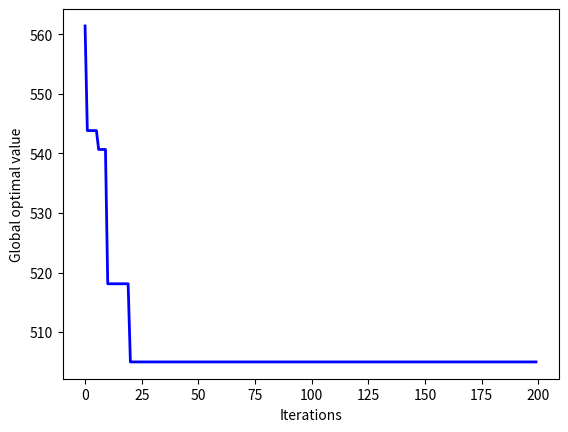

This figure's Python source: (Note: this script raises an exception after producing the figure.)
#!/usr/bin/env python
# -*- coding: utf-8 -*-
# @Time    : 2022/9/6 20:55
# [redacted]
# [redacted]
# @File    : ant_system.py
# @Statement : The ant system for the traveling salesman problem
# @Reference : Dorigo M, Birattari M, Stutzle T. Ant colony optimization[J]. IEEE computational intelligence magazine, 2006, 1(4): 28-39.
# @Reference : Dorigo M, Maniezzo V, Colorni A. Ant system: optimization by a colony of cooperating agents[J]. IEEE Transactions on Systems, Man, and Cybernetics, Part B (Cybernetics), 1996, 26(1): 29-41.
import math
import random
import matplotlib.pyplot as plt


def cal_dis(dis, path):
    # calculate the length of the path
    length = 0
    for i in range(len(path) - 1):
        length += dis[path[i]][path[i + 1]]
    return length


def roulette(pooling):
    sum_num = sum(pooling)
    temp_num = random.random()
    probability = 0
    for i in range(len(pooling)):
        probability += pooling[i] / sum_num
        if probability >= temp_num:
            return i
    return len(pooling)


def construct_path(dis, pheromone, alpha, beta):
    # construct a new path based on distance and pheromone
    path = [0]
    cur_node = 0
    unvisited_cities = [i for i in range(1, len(dis))]
    for i in range(len(dis) - 1):
        roulette_pooling = []
        for city in unvisited_cities:
            roulette_pooling.append(math.pow(pheromone[cur_node][city], alpha) * math.pow(1 / dis[cur_node][city], beta))
        index = roulette(roulette_pooling)
        cur_node = unvisited_cities[index]
        path.append(cur_node)
        unvisited_cities.pop(index)
    path.append(0)
    return path


def nearest_neighbor_heuristic(distance):
    # Reference: Rosenkrantz D J, Stearns R E, Lewis, II P M. An analysis of several heuristics for the traveling salesman problem[J]. SIAM Journal on Computing, 1977, 6(3): 563-581.
    path = [i for i in range(len(distance))]
    length = 0
    cur_node = path[random.randint(0, len(path) - 1)]
    first_node = cur_node
    for i in range(len(distance) - 1):
        node = path.pop(random.randint(0, len(path) - 1))
        length += distance[cur_node][node]
        cur_node = node
    length += distance[cur_node][first_node]
    return length


def main(coord_x, coord_y, pop, iter, alpha, beta, pho, Q):
    """
    The main function
    :param coord_x: the x coordinates of cities
    :param coord_y: the y coordinates of cities
    :param pop: the number of ants
    :param iter: the maximum number of iterations
    :param alpha: the importance of pheromone
    :param beta: the importance of heuristic
    :param pho: evaporation rate
    :param Q: the constant
    :return:
    """
    # Step 1. Initialization of parameters
    city_num = len(coord_x)  # the number of cities
    dis = [[0 for _ in range(city_num)] for _ in range(city_num)]  # distance matrix
    for i in range(city_num):
        for j in range(i, city_num):
            temp_dis = math.sqrt((coord_x[i] - coord_x[j]) ** 2 + (coord_y[i] - coord_y[j]) ** 2)
            dis[i][j] = temp_dis
            dis[j][i] = temp_dis
    tau0 = 1 / (nearest_neighbor_heuristic(dis) * city_num)
    pheromone = [[1 for _ in range(city_num)] for _ in range(city_num)]
    iter_best = []  # the shortest path of each iteration
    best_path = []
    best_length = 1e6

    # Step 2. Iteration
    for _ in range(iter):

        # Step 2.1. Construct ant solutions
        ant_path = []
        ant_path_length = []
        for i in range(pop):
            new_path = construct_path(dis, pheromone, alpha, beta)
            new_length = cal_dis(dis, new_path)
            ant_path.append(new_path)
            ant_path_length.append(new_length)
        iter_best_path_length = min(ant_path_length)
        if iter_best_path_length < best_length:
            best_length = iter_best_path_length
            best_path = ant_path[ant_path_length.index(iter_best_path_length)]
        iter_best.append(best_length)

        # Step 2.2. Update pheromone
        for i in range(city_num):
            for j in range(i, city_num):
                pheromone[i][j] *= (1 - pho)
                pheromone[j][i] *= (1 - pho)
        for i in range(pop):
            delta = Q / ant_path_length[i]
            path = ant_path[i]
            for j in range(city_num):
                pheromone[path[j]][path[j + 1]] += delta
                pheromone[path[j + 1]][path[j]] += delta

    # Step 3. Sort the results
    x = [i for i in range(iter)]
    plt.figure()
    plt.plot(x, iter_best, linewidth=2, color='blue')
    plt.xlabel("Iterations")
    plt.ylabel('Global optimal value')
    plt.savefig("D://12.png")
    plt.show()

    plt.figure()
    plt.scatter(coord_x, coord_y, color='black')
    for i in range(len(best_path) - 1):
        temp_x = [coord_x[best_path[i]], coord_x[best_path[i + 1]]]
        temp_y = [coord_y[best_path[i]], coord_y[best_path[i + 1]]]
        plt.plot(temp_x, temp_y, color='blue')
    plt.savefig("D://13.png")
    plt.show()
    return {'Best tour': best_path, 'Shortest length': best_length}


if __name__ == '__main__':
    # Define the parameters
    alpha = 1
    beta = 5
    rho = 0.1
    pop = 20
    iter = 200
    city_num = 30
    min_coord = 0
    max_coord = 100
    coord_x = [random.uniform(min_coord, max_coord) for _ in range(city_num)]
    coord_y = [random.uniform(min_coord, max_coord) for _ in range(city_num)]
    print(main(coord_x, coord_y, pop, iter, alpha, beta, rho, 10))
